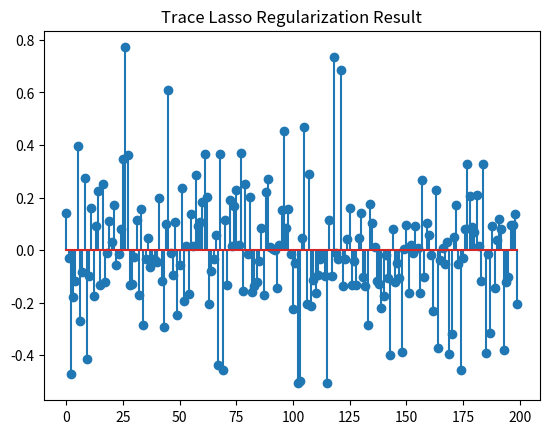

Recreate this plot in Python.
import numpy as np
import matplotlib.pyplot as plt

def update_penalty(dY1, dY2, Y1, Y2, mu, rho, max_mu):
    Y1 = Y1 + mu * dY1
    Y2 = Y2 + mu * dY2
    mu = 1
    return Y1, Y2, mu, rho

def prox_nuclear(B, lambda_val):
    """
    Proximal operator for the nuclear norm of a matrix

    min_X lambda * ||X||_* + 0.5 * ||X - B||_F^2

    Parameters:
        B : numpy.ndarray
            Input matrix
        lambda_val : float
            Regularization parameter

    Returns:
        X : numpy.ndarray
            Output matrix after applying the proximal operator
        nuclearnorm : float
            Nuclear norm of the output matrix
    """
    U, S, Vt = np.linalg.svd(B, full_matrices=False)
    S_threshold = np.maximum(S - lambda_val, 0)
    X = np.dot(U, np.dot(np.diag(S_threshold), Vt))
    nuclearnorm = np.sum(S_threshold)
    return X, nuclearnorm

def diagAtB(A, B):
    """
    Compute diag(A^T * B) for matrices A and B

    Parameters:
        A : numpy.ndarray
            d*n matrix
        B : numpy.ndarray
            d*n matrix

    Returns:
        v : numpy.ndarray
            n*1 vector
    """
    return np.einsum('ij,ij->j', A, B)

def trace_lasso_admm(A, b, opts):
    """
    Solve the trace Lasso minimization problem by ADMM

    min_x ||A * Diag(x)||_*, s.t. Ax=b

    Parameters:
        A : numpy.ndarray
            d*n matrix
        b : numpy.ndarray
            d*1 vector
        opts : dict
            Dictionary containing optimization options:
            tol       : termination tolerance
            max_iter  : maximum number of iterations
            mu        : stepsize for dual variable updating in ADMM
            max_mu    : maximum stepsize
            rho       : rho>=1, ratio used to increase mu
            DEBUG     : 0 or 1 for printing debug info

    Returns:
        x : numpy.ndarray
            n*1 vector
        obj : float
            Objective function value
        err : float
            Residual ||Ax - b||_2
        iter : int
            Number of iterations
    """
    tol = opts.get('tol', 1e-8)
    max_iter = opts.get('max_iter', 500)
    rho = opts.get('rho', 1.1)
    mu = opts.get('mu', 1e-4)
    max_mu = opts.get('max_mu', 1e10)
    DEBUG = opts.get('DEBUG', 0)

    d, n = A.shape
    x = np.zeros(n)
    Z = np.zeros((d, n))
    Y1 = np.zeros(d)
    Y2 = np.zeros((d, n))
    Atb = A.T @ b
    AtA = A.T @ A
    invAtA = np.linalg.inv(AtA + np.diag(np.diag(AtA)))

    for iter in range(1, max_iter + 1):
        xk = x.copy()
        Zk = Z.copy()
        # Update x
        x = invAtA @ (-A.T @ Y1 / mu + Atb + diagAtB(A, -Y2 / mu + Z))
        # Update Z
        Z, nuclearnorm = prox_nuclear(A @ np.diag(x) + Y2 / mu, 1 / mu)

        # Compute residuals
        dY1 = A @ x - b
        dY2 = A @ np.diag(x) - Z
        chgx = np.max(np.abs(xk - x))
        chgZ = np.max(np.abs(Zk - Z))
        chg = np.max([chgx, chgZ, np.max(np.abs(dY1)), np.max(np.abs(dY2))])

        if DEBUG and (iter == 1 or iter % 10 == 0):
            obj = nuclearnorm
            err = np.sqrt(np.linalg.norm(dY1) ** 2 + np.linalg.norm(dY2) ** 2)
            print(f"iter {iter}, mu={mu}, obj={obj}, err={err}")

        if chg < tol:
            break

        Y1, Y2, mu, rho = update_penalty(dY1, dY2, Y1, Y2, mu, rho, max_mu)

    obj = nuclearnorm
    err = np.sqrt(np.linalg.norm(dY1) ** 2 + np.linalg.norm(dY2) ** 2)
    return x, obj, err, iter

# 设置参数
opts = {
    'tol': 1e-6,
    'max_iter': 1000,
    'mu': 1e-4,
    'max_mu': 1e10,
    'rho': 1.1,
    'DEBUG': 0
}

# 生成toy数据
d = 10
na = 200
nb = 100

A = np.random.randn(d, na)
X_true = np.random.randn(na, nb)
B = A @ X_true
b = B[:, 0]

# Trace Lasso 正则化
x, obj, err, iter = trace_lasso_admm(A, b, opts)
print(f"Final Iteration: {iter}, Objective: {obj}, Error: {err}")
plt.stem(x)
plt.title('Trace Lasso Regularization Result')
plt.show()
